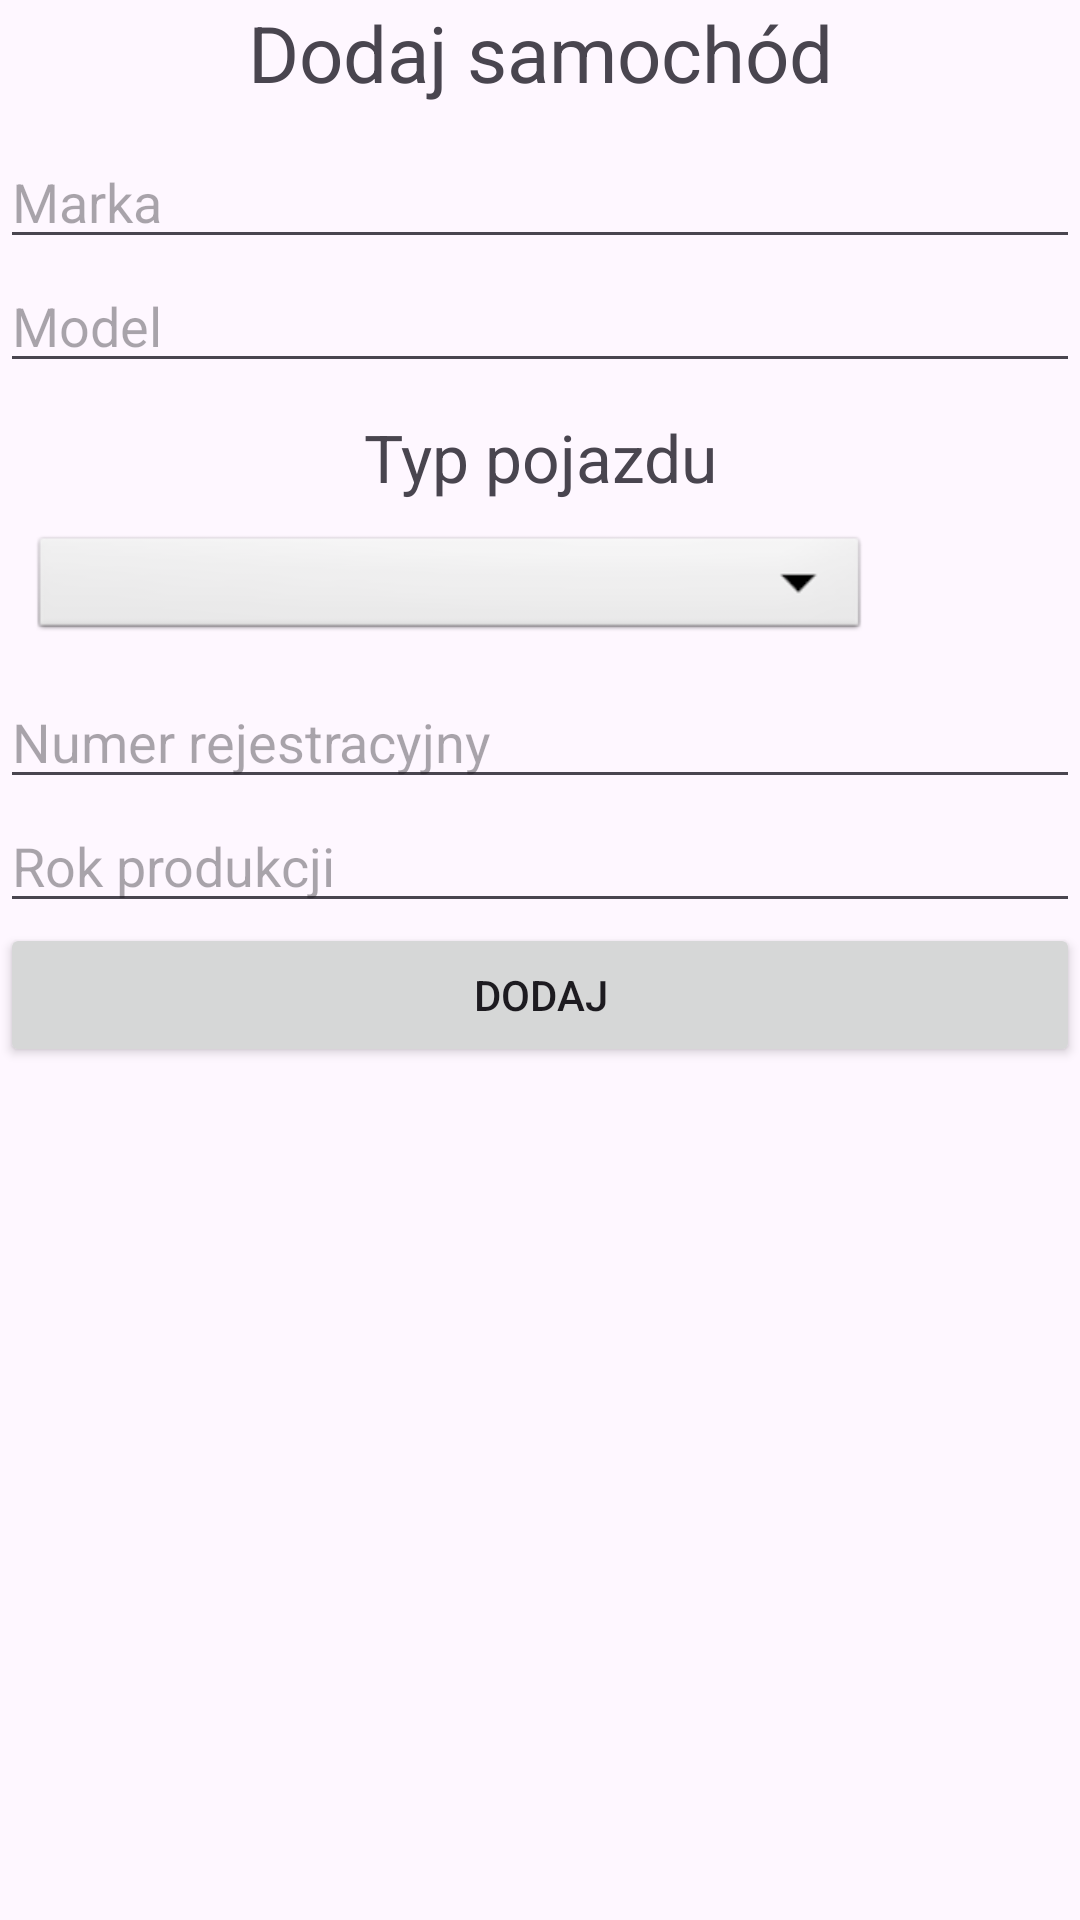

Reconstruct the res/layout file that produces this screen, plus the resources it refers to.
<!-- AndroidManifest.xml: application theme Theme.ParkingMapApp -->
<!-- res/layout/activity_add_car.xml -->
<?xml version="1.0" encoding="utf-8"?>
<LinearLayout xmlns:android="http://schemas.android.com/apk/res/android"
    xmlns:app="http://schemas.android.com/apk/res-auto"
    android:orientation="vertical"
    xmlns:tools="http://schemas.android.com/tools"
    android:id="@+id/main"
    android:layout_width="match_parent"
    android:layout_height="match_parent"
    tools:context=".AddCarActivity">

    <TextView
        android:id="@+id/tv_title"
        android:layout_width="match_parent"
        android:layout_height="wrap_content"
        android:textSize="26dp"
        android:textAlignment="center"
        android:text="Dodaj samochód"/>

    <EditText
        android:id="@+id/et_marka"
        android:layout_width="match_parent"
        android:layout_height="wrap_content"
        android:layout_marginTop="10dp"
        android:hint="Marka"/>

    <EditText
        android:id="@+id/et_model"
        android:layout_width="match_parent"
        android:layout_height="wrap_content"
        android:hint="Model"/>

    <TextView
        android:layout_width="match_parent"
        android:layout_height="wrap_content"
        android:textSize="22dp"
        android:layout_marginTop="10dp"
        android:textAlignment="center"
        android:text="Typ pojazdu"/>

    <Spinner
        android:id="@+id/spinner_car"
        android:layout_height="38dp"
        android:layout_width="280dp"
        android:layout_marginEnd="10dp"
        android:layout_marginStart="10dp"
        android:layout_marginBottom="10dp"
        android:spinnerMode="dropdown"
        android:background="@android:drawable/btn_dropdown"
        android:theme="@style/ThemeOverlay.AppCompat.Light"
        android:layout_marginTop="10dp"
        android:entries="@array/typpojazdu"/>


    <EditText
        android:id="@+id/et_numer"
        android:layout_width="match_parent"
        android:layout_height="wrap_content"
        android:hint="Numer rejestracyjny"/>

    <EditText
        android:id="@+id/et_rok"
        android:layout_width="match_parent"
        android:layout_height="wrap_content"
        android:inputType="textEmailAddress"
        android:hint="Rok produkcji"/>

    <Button
        android:id="@+id/btn_add"
        android:text="Dodaj"
        android:layout_width="match_parent"
        android:layout_height="wrap_content"/>

</LinearLayout>
<!-- resources referenced by this layout -->
<resources>
  <style name="Theme.ParkingMapApp" parent="Base.Theme.ParkingMapApp" />
  <style name="Base.Theme.ParkingMapApp" parent="Theme.Material3.DayNight.NoActionBar">
          
          
      </style>
</resources>
